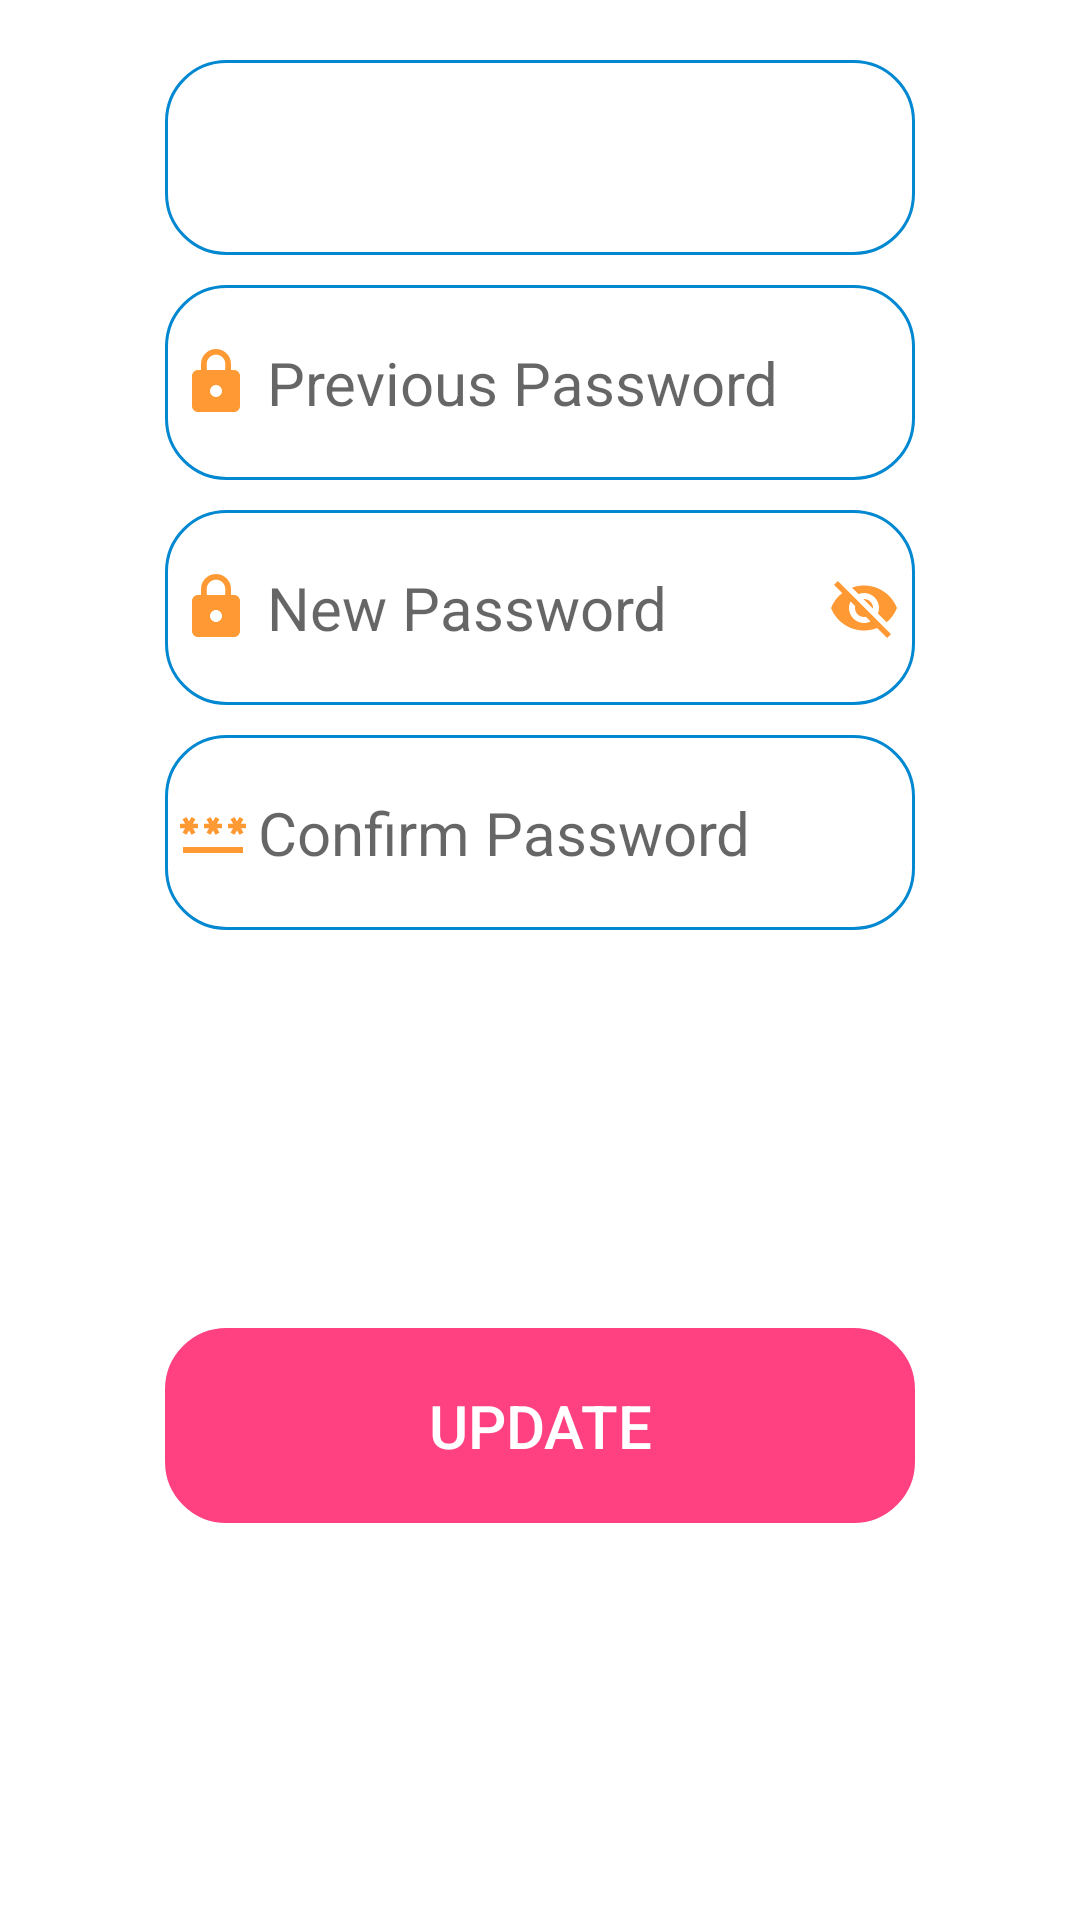

Here is an Android app screen rendered from its layout file. Give the layout XML and the strings, colors and styles it references.
<!-- AndroidManifest.xml: application theme AppTheme -->
<!-- res/layout/dialog_change_password.xml -->
<?xml version="1.0" encoding="utf-8"?>
<androidx.constraintlayout.widget.ConstraintLayout
    xmlns:android="http://schemas.android.com/apk/res/android"
    xmlns:app="http://schemas.android.com/apk/res-auto"
    android:layout_width="wrap_content"
    android:layout_height="wrap_content"
    android:layout_gravity="center"
    android:padding="20dp">

    
    <TextView
        android:id="@+id/getUserCNIC"
        android:layout_width="250dp"
        android:layout_height="65dp"
        android:background="@drawable/tab_shape"
        android:gravity="center"
        android:textSize="20sp"
        app:layout_constraintTop_toTopOf="parent"
        app:layout_constraintEnd_toEndOf="parent"
        app:layout_constraintStart_toStartOf="parent"
        app:layout_constraintHorizontal_bias="0.5"/>

    
    <EditText
        android:id="@+id/previousPassword"
        android:layout_width="250dp"
        android:layout_height="65dp"
        android:layout_marginTop="10dp"
        android:background="@drawable/tab_shape"
        android:drawableLeft="@drawable/lock_pkg"
        android:drawablePadding="5dp"
        android:ems="10"
        android:gravity="center_vertical|start"
        android:hint="Previous Password"
        android:inputType="textPassword"
        android:paddingLeft="5dp"
        android:textSize="20sp"
        app:layout_constraintTop_toBottomOf="@id/getUserCNIC"
        app:layout_constraintEnd_toEndOf="parent"
        app:layout_constraintStart_toStartOf="parent"
        app:layout_constraintHorizontal_bias="0.5"/>

    
    <EditText
        android:id="@+id/updateNewPassword"
        android:layout_width="250dp"
        android:layout_height="65dp"
        android:layout_marginTop="10dp"
        android:background="@drawable/tab_shape"
        android:drawableLeft="@drawable/lock_pkg"
        android:drawablePadding="5dp"
        android:ems="10"
        android:gravity="center_vertical|start"
        android:hint="New Password"
        android:inputType="textPassword"
        android:paddingLeft="5dp"
        android:textSize="20sp"
        app:layout_constraintTop_toBottomOf="@id/previousPassword"
        app:layout_constraintEnd_toEndOf="parent"
        app:layout_constraintStart_toStartOf="parent"
        app:layout_constraintHorizontal_bias="0.5"/>

    <ImageView
        android:id="@+id/togglePasswordVisibility"
        android:layout_width="wrap_content"
        android:layout_height="wrap_content"
        android:src="@drawable/ic_visibility_off"
        android:paddingRight="5dp"
        app:layout_constraintEnd_toEndOf="@+id/updateNewPassword"
        app:layout_constraintTop_toTopOf="@+id/updateNewPassword"
        app:layout_constraintBottom_toBottomOf="@+id/updateNewPassword" />

    
    <EditText
        android:id="@+id/updateConfirmPassword"
        android:layout_width="250dp"
        android:layout_height="65dp"
        android:layout_marginTop="10dp"
        android:background="@drawable/tab_shape"
        android:drawableLeft="@drawable/confirm_password"
        android:drawablePadding="3dp"
        android:ems="10"
        android:gravity="center_vertical|start"
        android:hint="Confirm Password"
        android:inputType="textPassword"
        android:paddingLeft="4dp"
        android:textSize="20sp"
        app:layout_constraintTop_toBottomOf="@id/updateNewPassword"
        app:layout_constraintEnd_toEndOf="parent"
        app:layout_constraintStart_toStartOf="parent"
        app:layout_constraintHorizontal_bias="0.5"/>

    
    <Button
        android:id="@+id/updateButton"
        android:layout_width="250dp"
        android:layout_height="65dp"
        android:layout_marginTop="20dp"
        android:background="@drawable/tab_shape"
        android:clickable="true"
        android:gravity="center"
        android:text="UPDATE"
        android:textColor="@color/white"
        android:textSize="20sp"
        app:backgroundTint="@color/colorAccent"
        app:layout_constraintTop_toBottomOf="@id/updateConfirmPassword"
        app:layout_constraintEnd_toEndOf="parent"
        app:layout_constraintStart_toStartOf="parent"
        app:layout_constraintBottom_toBottomOf="parent"
        app:layout_constraintHorizontal_bias="0.5"/>

</androidx.constraintlayout.widget.ConstraintLayout>
<!-- resources referenced by this layout -->
<resources>
  <color name="colorAccent">#FF4081</color>
  <color name="white">#FFFFFF</color>
  <!-- drawable confirm_password (drawable) -->
  <vector xmlns:android="http://schemas.android.com/apk/res/android" android:height="24dp" android:tint="#FF9933" android:viewportHeight="24" android:viewportWidth="24" android:width="24dp">
        
      <path android:fillColor="@android:color/white" android:pathData="M2,17h20v2H2V17zM3.15,12.95L4,11.47l0.85,1.48l1.3,-0.75L5.3,10.72H7v-1.5H5.3l0.85,-1.47L4.85,7L4,8.47L3.15,7l-1.3,0.75L2.7,9.22H1v1.5h1.7L1.85,12.2L3.15,12.95zM9.85,12.2l1.3,0.75L12,11.47l0.85,1.48l1.3,-0.75l-0.85,-1.48H15v-1.5h-1.7l0.85,-1.47L12.85,7L12,8.47L11.15,7l-1.3,0.75l0.85,1.47H9v1.5h1.7L9.85,12.2zM23,9.22h-1.7l0.85,-1.47L20.85,7L20,8.47L19.15,7l-1.3,0.75l0.85,1.47H17v1.5h1.7l-0.85,1.48l1.3,0.75L20,11.47l0.85,1.48l1.3,-0.75l-0.85,-1.48H23V9.22z"/>
      
  </vector>
  <!-- drawable ic_visibility_off (drawable) -->
  <vector xmlns:android="http://schemas.android.com/apk/res/android" android:height="24dp" android:tint="#FF9933" android:viewportHeight="24" android:viewportWidth="24" android:width="24dp">
        
      <path android:fillColor="@android:color/white" android:pathData="M12,7c2.76,0 5,2.24 5,5 0,0.65 -0.13,1.26 -0.36,1.83l2.92,2.92c1.51,-1.26 2.7,-2.89 3.43,-4.75 -1.73,-4.39 -6,-7.5 -11,-7.5 -1.4,0 -2.74,0.25 -3.98,0.7l2.16,2.16C10.74,7.13 11.35,7 12,7zM2,4.27l2.28,2.28 0.46,0.46C3.08,8.3 1.78,10.02 1,12c1.73,4.39 6,7.5 11,7.5 1.55,0 3.03,-0.3 4.38,-0.84l0.42,0.42L19.73,22 21,20.73 3.27,3 2,4.27zM7.53,9.8l1.55,1.55c-0.05,0.21 -0.08,0.43 -0.08,0.65 0,1.66 1.34,3 3,3 0.22,0 0.44,-0.03 0.65,-0.08l1.55,1.55c-0.67,0.33 -1.41,0.53 -2.2,0.53 -2.76,0 -5,-2.24 -5,-5 0,-0.79 0.2,-1.53 0.53,-2.2zM11.84,9.02l3.15,3.15 0.02,-0.16c0,-1.66 -1.34,-3 -3,-3l-0.17,0.01z"/>
      
  </vector>
  <!-- drawable lock_pkg (drawable) -->
  <vector xmlns:android="http://schemas.android.com/apk/res/android" android:height="24dp" android:tint="#FF9933" android:viewportHeight="24" android:viewportWidth="24" android:width="24dp">
        
      <path android:fillColor="@android:color/white" android:pathData="M18,8h-1L17,6c0,-2.76 -2.24,-5 -5,-5S7,3.24 7,6v2L6,8c-1.1,0 -2,0.9 -2,2v10c0,1.1 0.9,2 2,2h12c1.1,0 2,-0.9 2,-2L20,10c0,-1.1 -0.9,-2 -2,-2zM12,17c-1.1,0 -2,-0.9 -2,-2s0.9,-2 2,-2 2,0.9 2,2 -0.9,2 -2,2zM15.1,8L8.9,8L8.9,6c0,-1.71 1.39,-3.1 3.1,-3.1 1.71,0 3.1,1.39 3.1,3.1v2z"/>
      
  </vector>
  <!-- drawable tab_shape (drawable) -->
  <?xml version="1.0" encoding="utf-8"?>
      <shape
          xmlns:tools="http://schemas.android.com/tools"
          xmlns:android="http://schemas.android.com/apk/res/android"
          android:shape="rectangle">
  
  
  
          <corners
              android:radius="20dp"/>
  
          <stroke
              android:color="@color/colorPrimaryDark"
              android:width="1dp"/>
  
      </shape>
  <style name="AppTheme" parent="Theme.MaterialComponents.Light.NoActionBar">
          <item name="colorPrimary">#0066FF</item>
          <item name="colorPrimaryDark">#003399</item>
          <item name="colorAccent">#FFD700</item>
          <item name="android:windowBackground">#FFFFFF</item>
      </style>
  <color name="colorPrimaryDark">#0288D1</color>
</resources>
